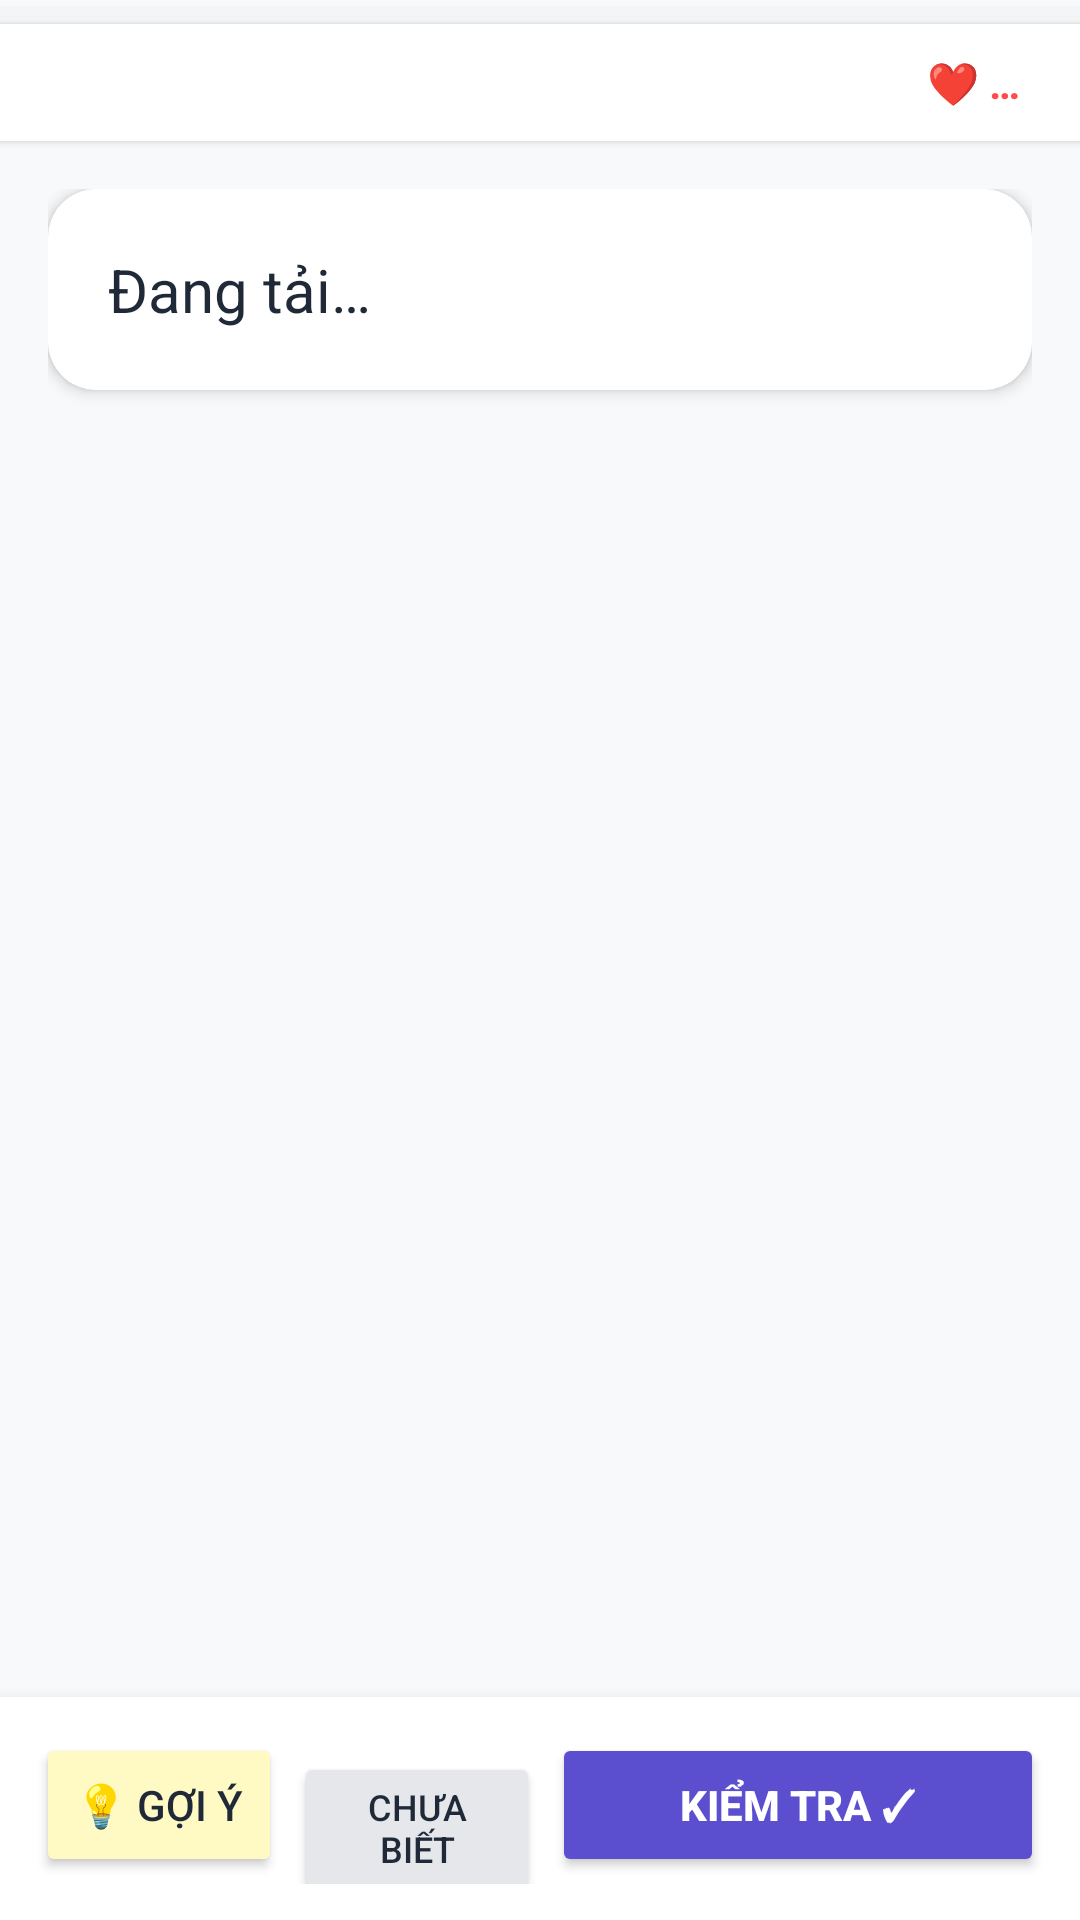

Reconstruct the res/layout file that produces this screen, plus the resources it refers to.
<!-- AndroidManifest.xml: application theme Theme.Lingua -->
<!-- res/layout/activity_practice.xml -->
<?xml version="1.0" encoding="utf-8"?>
<LinearLayout xmlns:android="http://schemas.android.com/apk/res/android"
    xmlns:app="http://schemas.android.com/apk/res-auto"
    android:layout_width="match_parent"
    android:layout_height="match_parent"
    android:orientation="vertical"
    android:background="@color/surface_background">

    <ProgressBar android:id="@+id/progressBarLesson" android:layout_width="match_parent" android:layout_height="8dp"
        style="?android:attr/progressBarStyleHorizontal" android:max="100" android:progress="0"
        android:progressTint="@color/brand_primary" android:progressBackgroundTint="@color/card_border"/>

    <LinearLayout android:layout_width="match_parent" android:layout_height="wrap_content"
        android:orientation="horizontal" android:padding="10dp" android:gravity="center_vertical"
        android:background="@color/surface_elevated" android:elevation="2dp">
        <TextView android:id="@+id/tvProgress" android:layout_width="0dp" android:layout_height="wrap_content"
            android:layout_weight="1" android:textColor="@color/text_secondary" android:gravity="center"/>
        <TextView android:id="@+id/tvHearts" android:layout_width="wrap_content" android:layout_height="wrap_content"
            android:textColor="@color/lingua_red" android:textStyle="bold" android:textSize="14sp"
            android:layout_marginEnd="10dp" android:text="❤️ …"/>
        <TextView android:id="@+id/tvScore" android:layout_width="wrap_content" android:layout_height="wrap_content"
            android:textColor="@color/lingua_orange" android:textStyle="bold" android:textSize="14sp"/>
    </LinearLayout>

    <ProgressBar android:id="@+id/progressBar" android:layout_width="wrap_content"
        android:layout_height="wrap_content" android:layout_gravity="center" android:visibility="gone"/>

    <ScrollView android:layout_width="match_parent" android:layout_height="0dp" android:layout_weight="1">
        <LinearLayout android:layout_width="match_parent" android:layout_height="wrap_content"
            android:orientation="vertical" android:padding="16dp">

            <androidx.cardview.widget.CardView android:layout_width="match_parent" android:layout_height="wrap_content"
                android:layout_marginBottom="16dp"
                app:cardCornerRadius="16dp"
                app:cardElevation="3dp"
                app:cardBackgroundColor="@color/surface_elevated">
                <LinearLayout android:layout_width="match_parent" android:layout_height="wrap_content"
                    android:orientation="vertical" android:padding="20dp">
                    <Button android:id="@+id/btnListen" android:layout_width="wrap_content" android:layout_height="wrap_content"
                        android:text="@string/listen" android:backgroundTint="@color/brand_primary"
                        android:textColor="@color/white" android:layout_marginBottom="12dp" android:visibility="gone"/>
                    <TextView android:id="@+id/tvQuestion" android:layout_width="match_parent"
                        android:layout_height="wrap_content" android:textSize="20sp" android:textColor="@color/text_primary"
                        android:text="@string/loading"/>
                </LinearLayout>
            </androidx.cardview.widget.CardView>

            
            <LinearLayout android:id="@+id/layoutFillBlank" android:layout_width="match_parent"
                android:layout_height="wrap_content" android:orientation="vertical" android:visibility="gone">
                <EditText android:id="@+id/etFillBlank" android:layout_width="match_parent" android:layout_height="wrap_content"
                    android:hint="@string/your_answer" android:padding="14dp" android:textSize="18sp"
                    android:background="@drawable/bg_search_bar" android:layout_marginBottom="8dp"/>
            </LinearLayout>

            
            <LinearLayout android:id="@+id/layoutMultiChoice" android:layout_width="match_parent"
                android:layout_height="wrap_content" android:orientation="vertical" android:visibility="gone"/>

            
            <LinearLayout android:id="@+id/layoutMatch" android:layout_width="match_parent"
                android:layout_height="wrap_content" android:orientation="vertical" android:visibility="gone"/>

            
            <LinearLayout android:id="@+id/layoutSentenceOrder" android:layout_width="match_parent"
                android:layout_height="wrap_content" android:orientation="vertical" android:visibility="gone"/>

            
            <androidx.cardview.widget.CardView
                android:layout_width="match_parent"
                android:layout_height="wrap_content"
                android:layout_marginTop="8dp"
                app:cardCornerRadius="12dp"
                app:cardElevation="0dp"
                app:cardBackgroundColor="#FFF9C4"
                android:visibility="gone"
                android:id="@+id/cardHint">
                <TextView android:id="@+id/tvHint" android:layout_width="match_parent" android:layout_height="wrap_content"
                    android:padding="12dp" android:textColor="@color/text_primary"
                    android:visibility="gone"/>
            </androidx.cardview.widget.CardView>

            
            <TextView android:id="@+id/tvFeedback" android:layout_width="match_parent" android:layout_height="wrap_content"
                android:padding="16dp" android:textSize="16sp" android:textStyle="bold"
                android:visibility="gone" android:layout_marginTop="8dp"/>
        </LinearLayout>
    </ScrollView>

    
    <LinearLayout android:layout_width="match_parent" android:layout_height="wrap_content"
        android:padding="12dp" android:background="@color/surface_elevated" android:elevation="8dp"
        android:orientation="horizontal">

        <Button android:id="@+id/btnHint" android:layout_width="0dp" android:layout_height="wrap_content"
            android:layout_weight="1" android:text="@string/hint" android:backgroundTint="#FFF9C4"
            android:textColor="@color/text_primary" android:layout_marginEnd="4dp"/>

        <Button android:id="@+id/btnSkip" android:layout_width="0dp" android:layout_height="wrap_content"
            android:layout_weight="1" android:text="Chưa biết" android:backgroundTint="@color/card_border"
            android:textColor="@color/text_primary" android:layout_marginEnd="4dp"
            android:textSize="12sp"/>

        <Button android:id="@+id/btnSubmit" android:layout_width="0dp" android:layout_height="wrap_content"
            android:layout_weight="2" android:text="KIỂM TRA ✓"
            android:backgroundTint="@color/brand_primary" android:textColor="@color/white"
            android:textStyle="bold"/>

        <Button android:id="@+id/btnNext" android:layout_width="0dp" android:layout_height="wrap_content"
            android:layout_weight="2" android:text="TIẾP THEO →"
            android:backgroundTint="@color/brand_primary" android:textColor="@color/white"
            android:visibility="gone" android:layout_marginStart="4dp"/>
    </LinearLayout>
</LinearLayout>
<!-- resources referenced by this layout -->
<resources>
  <color name="brand_primary">#5B4FCF</color>
  <color name="card_border">#E5E7EB</color>
  <color name="lingua_orange">#FF9600</color>
  <color name="lingua_red">#FF4B4B</color>
  <color name="surface_background">#F8F9FA</color>
  <color name="surface_elevated">#FFFFFF</color>
  <color name="text_primary">#FF1F2937</color>
  <color name="text_secondary">#FF6B7280</color>
  <color name="white">#FFFFFFFF</color>
  <!-- drawable bg_search_bar (drawable) -->
  <?xml version="1.0" encoding="utf-8"?>
  <shape xmlns:android="http://schemas.android.com/apk/res/android"
      android:shape="rectangle">
      <solid android:color="#FFFFFF" />
      <corners android:radius="12dp" />
      <stroke android:width="1dp" android:color="#E5E7EB" />
  </shape>
  <string name="hint">💡 Gợi ý</string>
  <string name="listen">🔊 Nghe</string>
  <string name="loading">Đang tải…</string>
  <string name="your_answer">Câu trả lời của bạn…</string>
  <color name="brand_primary_dark">#4338CA</color>
  <color name="lingua_green">#58CC02</color>
  <style name="ShapeAppearance.Lingua.Medium" parent="ShapeAppearance.MaterialComponents.MediumComponent">
          <item name="cornerSize">12dp</item>
      </style>
  <style name="ShapeAppearance.Lingua.Large" parent="ShapeAppearance.MaterialComponents.LargeComponent">
          <item name="cornerSize">16dp</item>
      </style>
  <style name="ShapeAppearance.Lingua.Small" parent="ShapeAppearance.MaterialComponents.SmallComponent">
          <item name="cornerSize">8dp</item>
      </style>
  <style name="Widget.Lingua.TabLayout" parent="Widget.MaterialComponents.TabLayout">
          <item name="tabIndicatorColor">@color/brand_primary</item>
          <item name="tabSelectedTextColor">@color/brand_primary</item>
          <item name="tabTextColor">@color/text_label</item>
          <item name="tabBackground">@android:color/transparent</item>
          <item name="tabIndicatorHeight">3dp</item>
          <item name="tabRippleColor">@color/brand_primary</item>
      </style>
  <style name="Widget.Lingua.BottomNavigation" parent="Widget.MaterialComponents.BottomNavigationView">
          <item name="itemIconTint">@color/bottom_nav_selector</item>
          <item name="itemTextColor">@color/bottom_nav_selector</item>
          <item name="itemBackground">@android:color/transparent</item>
      </style>
  <style name="Widget.Lingua.Button" parent="Widget.MaterialComponents.Button">
          <item name="cornerRadius">12dp</item>
          <item name="backgroundTint">@color/brand_primary</item>
          <item name="android:textColor">@color/white</item>
          <item name="android:textStyle">bold</item>
          <item name="android:paddingTop">12dp</item>
          <item name="android:paddingBottom">12dp</item>
      </style>
  <style name="Widget.Lingua.Card" parent="Widget.MaterialComponents.CardView">
          <item name="cardCornerRadius">16dp</item>
          <item name="cardElevation">2dp</item>
          <item name="cardBackgroundColor">@color/surface_elevated</item>
          <item name="strokeColor">@color/card_border</item>
          <item name="strokeWidth">1dp</item>
      </style>
  <color name="text_label">#6B7280</color>
</resources>
